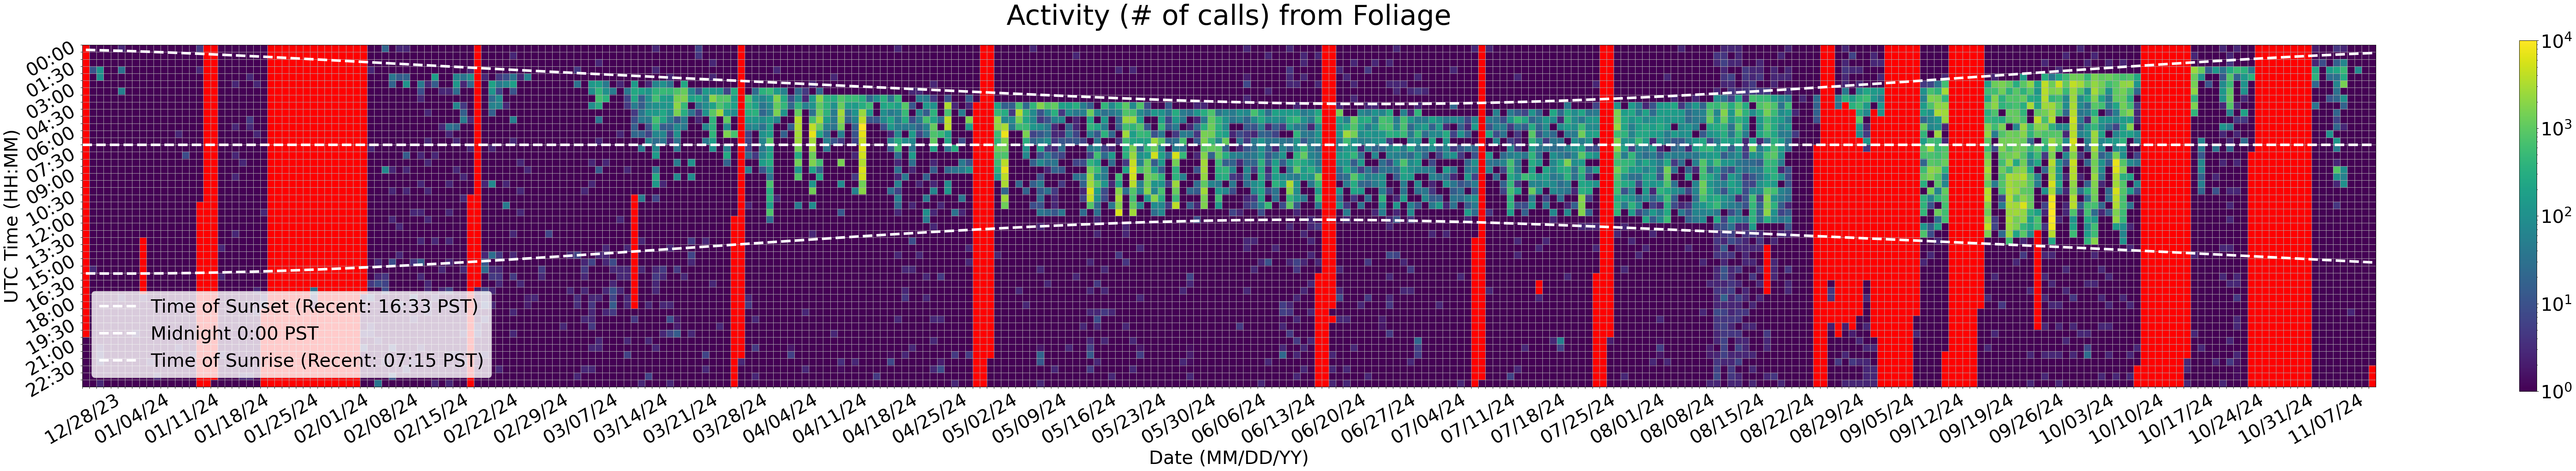

Source data for this figure (header and first rows):
Time (UTC), 12/28/23, 12/29/23, 12/30/23, 12/31/23, 01/01/24, 01/02/24, 01/03/24, 01/04/24, 01/05/24, 01/06/24, 01/07/24, 01/08/24, 01/09/24, 01/10/24, 01/11/24, 01/12/24, 01/13/24, 01/14/24, 01/15/24, 01/16/24, 01/17/24, 01/18/24, 01/19/24
00:00, , 1.0, 1.0, 1.0, 1.0, 2.667, 1.0, 1.0, 1.0, 1.0, 1.0, 1.0, 1.0, 1.0, 1.0, 1.0, 4.667, 0.0, 0.0, 1.0, 1.0, 1.0, 1.0
00:30, , 1.0, 1.0, 1.0, 1.0, 1.0, 1.0, 1.0, 1.0, 1.0, 1.0, 1.0, 1.0, 1.0, 1.0, 1.0, 1.0, 0.0, 0.0, 1.0, 1.0, 1.0, 1.0
01:00, , 1.0, 1.0, 1.0, 1.0, 1.0, 1.0, 1.0, 1.0, 1.0, 1.0, 1.0, 1.0, 1.0, 1.0, 1.0, 1.0, 0.0, 0.0, 1.0, 1.0, 1.0, 1.0
01:30, , 10.67, 116.3, 1.0, 1.0, 30.67, 1.0, 1.0, 1.0, 1.0, 1.0, 1.0, 1.0, 1.0, 1.0, 1.0, 2.667, 0.0, 0.0, 1.0, 1.0, 1.0, 1.0
02:00, , 1.0, 100.7, 1.0, 1.0, 1.0, 1.0, 1.0, 1.0, 1.0, 1.0, 1.0, 1.0, 1.0, 1.0, 1.0, 1.0, 0.0, 0.0, 1.0, 1.0, 1.0, 1.0
02:30, , 1.0, 1.0, 1.0, 1.0, 1.0, 1.0, 1.0, 1.0, 1.0, 1.0, 1.0, 1.0, 1.0, 1.0, 1.0, 1.0, 0.0, 0.0, 1.0, 1.0, 2.667, 1.0
03:00, , 1.0, 1.0, 1.0, 1.0, 54.67, 1.0, 1.0, 1.0, 1.0, 1.0, 1.0, 1.0, 1.0, 1.0, 1.0, 1.0, 0.0, 0.0, 1.0, 1.0, 1.0, 1.0
03:30, , 1.0, 1.0, 1.0, 1.0, 1.0, 1.0, 1.0, 1.0, 1.0, 1.0, 1.0, 1.0, 1.0, 1.0, 1.0, 1.0, 0.0, 0.0, 1.0, 1.0, 1.0, 1.0
04:00, , 1.0, 1.0, 1.0, 1.0, 1.0, 1.0, 1.0, 1.0, 1.0, 1.0, 1.0, 1.0, 1.0, 1.0, 1.0, 1.0, 0.0, 0.0, 1.0, 1.0, 1.0, 1.0
04:30, , 1.0, 1.0, 1.0, 1.0, 1.0, 1.0, 1.0, 1.0, 1.0, 1.0, 1.0, 1.0, 1.0, 1.0, 1.0, 1.0, 0.0, 0.0, 1.0, 1.0, 1.0, 1.0
05:00, , 1.0, 1.0, 1.0, 1.0, 1.0, 1.0, 1.0, 1.0, 1.0, 1.0, 1.0, 1.0, 1.0, 1.0, 1.0, 1.0, 0.0, 0.0, 1.0, 1.0, 1.0, 1.0
05:30, , 1.0, 1.0, 1.0, 1.0, 1.0, 1.0, 1.0, 1.0, 1.0, 1.0, 1.0, 1.0, 1.0, 1.0, 1.0, 1.0, 0.0, 0.0, 1.0, 1.0, 2.667, 1.0
06:00, , 1.0, 1.0, 1.0, 1.0, 1.0, 1.0, 1.0, 1.0, 1.0, 1.0, 1.0, 1.0, 2.667, 1.0, 1.0, 1.0, 0.0, 0.0, 1.0, 1.0, 1.0, 1.0
06:30, , 1.0, 1.0, 1.0, 1.0, 1.0, 1.0, 1.0, 1.0, 1.0, 1.0, 1.0, 1.0, 1.0, 1.0, 1.0, 1.0, 0.0, 0.0, 1.0, 1.0, 1.0, 1.0
07:00, , 1.0, 1.0, 1.0, 1.0, 1.0, 1.0, 1.0, 1.0, 1.0, 1.0, 1.0, 1.0, 1.0, 1.0, 1.0, 1.0, 0.0, 0.0, 1.0, 1.0, 1.0, 1.0
07:30, , 1.0, 1.0, 1.0, 1.0, 1.0, 1.0, 1.0, 1.0, 1.0, 1.0, 1.0, 1.0, 1.0, 8.667, 1.0, 1.0, 0.0, 0.0, 1.0, 1.0, 2.667, 1.0
08:00, , 1.0, 1.0, 1.0, 1.0, 1.0, 1.0, 1.0, 1.0, 1.0, 1.0, 1.0, 1.0, 1.0, 1.0, 1.0, 1.0, 0.0, 0.0, 1.0, 1.0, 1.0, 2.667
08:30, , 1.0, 1.0, 1.0, 1.0, 1.0, 1.0, 1.0, 1.0, 1.0, 1.0, 1.0, 1.0, 1.0, 1.0, 1.0, 1.0, 0.0, 0.0, 1.0, 1.0, 1.0, 1.0
09:00, , 1.0, 1.0, 1.0, 1.0, 1.0, 1.0, 1.0, 1.0, 1.0, 1.0, 1.0, 1.0, 1.0, 1.0, 1.0, 1.0, 0.0, 0.0, 1.0, 1.0, 2.667, 1.0
09:30, , 1.0, 1.0, 1.0, 1.0, 1.0, 1.0, 1.0, 1.0, 1.0, 1.0, 1.0, 1.0, 1.0, 1.0, 1.0, 1.0, 0.0, 0.0, 1.0, 1.0, 1.0, 1.0
10:00, , 1.0, 1.0, 1.0, 1.0, 1.0, 1.0, 1.0, 1.0, 1.0, 1.0, 1.0, 1.0, 1.0, 1.0, 1.0, 1.0, 0.0, 0.0, 1.0, 1.0, 1.0, 1.0
10:30, , 1.0, 1.0, 1.0, 1.0, 1.0, 1.0, 1.0, 1.0, 1.0, 1.0, 1.0, 1.0, 1.0, 1.0, 1.0, 0.3333, 0.0, 0.0, 1.0, 1.0, 1.0, 1.0
11:00, , 1.0, 1.0, 1.0, 1.0, 1.0, 1.0, 1.0, 1.0, 1.0, 1.0, 1.0, 1.0, 1.0, 1.0, 1.0, 0.0, 0.0, 0.0, 1.0, 1.0, 1.0, 1.0
11:30, , 1.0, 1.0, 1.0, 1.0, 1.0, 1.0, 1.0, 1.0, 1.0, 1.0, 1.0, 1.0, 1.0, 1.0, 1.0, 0.0, 0.0, 0.0, 1.0, 1.0, 1.0, 1.0
12:00, , 1.0, 1.0, 1.0, 1.0, 1.0, 1.0, 1.0, 1.0, 1.0, 1.0, 1.0, 1.0, 1.0, 1.0, 1.0, 0.0, 0.0, 0.0, 1.0, 1.0, 1.0, 1.0
12:30, , 1.0, 1.0, 1.0, 1.0, 1.0, 1.0, 1.0, 1.0, 1.0, 1.0, 1.0, 1.0, 1.0, 1.0, 1.0, 0.0, 0.0, 0.0, 1.0, 1.0, 1.0, 1.0
13:00, , 1.0, 1.0, 1.0, 1.0, 1.0, 1.0, 1.0, 0.3333, 1.0, 1.0, 1.0, 1.0, 1.0, 1.0, 1.0, 0.0, 0.0, 0.0, 1.0, 1.0, 2.667, 1.0
13:30, , 1.0, 1.0, 1.0, 1.0, 1.0, 1.0, 1.0, 0.0, 1.0, 1.0, 1.0, 1.0, 1.0, 1.0, 1.0, 0.0, 0.0, 0.0, 1.0, 1.0, 1.0, 1.0
14:00, , 1.0, 1.0, 1.0, 1.0, 1.0, 1.0, 1.0, 0.0, 1.0, 1.0, 1.0, 1.0, 1.0, 1.0, 1.0, 0.0, 0.0, 0.0, 2.667, 1.0, 1.0, 1.0
14:30, , 1.0, 1.0, 1.0, 1.0, 1.0, 1.0, 1.0, 0.0, 1.0, 1.0, 1.0, 1.0, 1.0, 1.0, 1.0, 0.0, 0.0, 0.0, 1.0, 1.0, 1.0, 1.0
15:00, , 1.0, 1.0, 1.0, 1.0, 1.0, 1.0, 1.0, 0.0, 1.0, 1.0, 1.0, 1.0, 1.0, 1.0, 1.0, 0.0, 0.0, 0.0, 1.0, 1.0, 1.0, 1.0
15:30, , 2.667, 1.0, 1.0, 1.0, 1.0, 1.0, 1.0, 0.0, 1.0, 1.0, 1.0, 1.0, 1.0, 1.0, 1.0, 0.0, 0.0, 0.0, 1.0, 1.0, 1.0, 1.0
16:00, , 1.0, 1.0, 1.0, 1.0, 1.0, 1.0, 1.0, 0.0, 1.0, 1.0, 1.0, 1.0, 1.0, 1.0, 1.0, 0.0, 0.0, 0.0, 2.667, 1.0, 1.0, 1.0
16:30, , 1.0, 1.0, 1.0, 1.0, 1.0, 1.0, 1.0, 0.0, 1.0, 1.0, 1.0, 1.0, 1.0, 1.0, 1.0, 0.0, 0.0, 0.0, 1.0, 1.0, 1.0, 1.0
17:00, , 1.0, 1.0, 1.0, 1.0, 1.0, 1.0, 1.0, 0.0, 1.0, 1.0, 1.0, 1.0, 1.0, 1.0, 1.0, 0.0, 0.0, 0.0, 1.0, 1.0, 1.0, 1.0
17:30, , 1.0, 1.0, 1.0, 1.0, 2.667, 1.0, 1.0, 2.333, 1.0, 1.0, 1.0, 1.0, 1.0, 1.0, 1.0, 0.0, 0.0, 0.0, 1.0, 1.0, 1.0, 1.0
18:00, , 1.0, 1.0, 1.0, 1.0, 1.0, 1.0, 1.0, 1.0, 1.0, 1.0, 1.0, 1.0, 4.667, 1.0, 1.0, 0.0, 0.0, 0.0, 1.0, 1.0, 1.0, 1.0
18:30, , 1.0, 1.0, 1.0, 1.0, 1.0, 1.0, 1.0, 0.6667, 1.0, 1.0, 1.0, 1.0, 1.0, 1.0, 1.0, 0.0, 0.0, 0.0, 1.0, 1.0, 1.0, 1.0
19:00, , 1.0, 1.0, 1.0, 1.0, 1.0, 1.0, 1.0, 1.0, 1.0, 1.0, 1.0, 1.0, 1.0, 1.0, 1.0, 0.0, 0.0, 0.0, 1.0, 1.0, 1.0, 1.0
19:30, , 1.0, 1.0, 1.0, 1.0, 1.0, 1.0, 1.0, 1.0, 1.0, 1.0, 1.0, 1.0, 1.0, 1.0, 1.0, 0.0, 0.0, 0.0, 1.0, 1.0, 1.0, 1.0
20:00, , 1.0, 1.0, 1.0, 1.0, 1.0, 1.0, 2.667, 1.0, 1.0, 1.0, 1.0, 1.0, 1.0, 1.0, 1.0, 0.0, 0.0, 0.0, 1.0, 1.0, 1.0, 1.0
20:30, 1.0, 1.0, 1.0, 1.0, 1.0, 1.0, 1.0, 1.0, 1.0, 1.0, 1.0, 1.0, 1.0, 1.0, 1.0, 1.0, 0.0, 0.0, 0.0, 1.0, 1.0, 1.0, 1.0
21:00, 1.0, 1.0, 2.667, 1.0, 1.0, 1.0, 1.0, 1.0, 1.0, 1.0, 1.0, 1.0, 1.0, 2.667, 1.0, 1.0, 0.0, 0.0, 0.0, 1.0, 1.0, 1.0, 1.0
21:30, 1.0, 1.0, 4.667, 1.0, 1.0, 1.0, 1.0, 1.0, 1.0, 1.0, 1.0, 1.0, 1.0, 1.0, 1.0, 2.667, 0.0, 0.0, 0.0, 2.667, 1.0, 1.0, 1.0
22:00, 1.0, 1.0, 4.667, 1.0, 1.0, 1.0, 1.0, 1.0, 1.0, 2.667, 1.0, 1.0, 1.0, 1.0, 1.0, 1.0, 0.0, 0.0, 0.0, 1.0, 1.0, 1.0, 1.0
22:30, 1.0, 1.0, 1.0, 1.0, 1.0, 1.0, 1.0, 1.0, 1.0, 1.0, 1.0, 1.0, 1.0, 1.0, 1.0, 1.0, 0.0, 0.0, 0.0, 1.0, 1.0, 1.0, 1.0
23:00, 1.0, 1.0, 1.0, 1.0, 1.0, 1.0, 1.0, 1.0, 1.0, 1.0, 2.667, 1.0, 1.0, 1.0, 1.0, 1.0, 0.0, 0.0, 0.0, 1.0, 1.0, 1.0, 2.667
23:30, 1.0, 1.0, 2.667, 1.0, 1.0, 1.0, 1.0, 1.0, 1.0, 1.0, 1.0, 1.0, 1.0, 1.0, 1.0, 1.0, 0.0, 0.0, 0.6667, 1.0, 1.0, 1.0, 1.0
